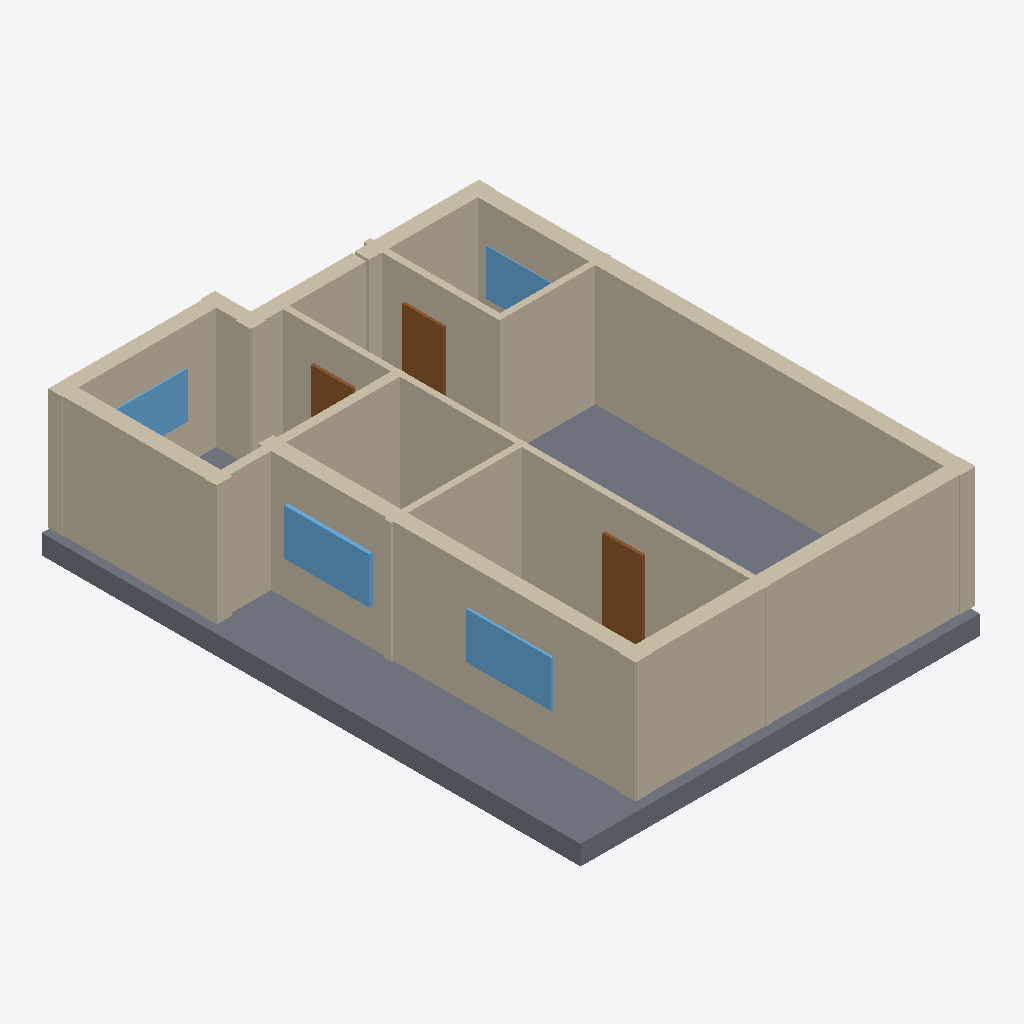
Isometric view of an IFC building model (IFC-SPF (STEP), schema IFC4, length unit millimetre), seen from the south-west, elements coloured by IFC class: 13 walls (beige), 4 windows (light blue), 3 doors (brown), 1 slab (grey).
Extent 9.8 m × 13.1 m × 3.4 m (x, y, z). Elements (23): 13 IfcWall, 5 IfcDoor, 4 IfcWindow, 1 IfcSlab.

HEADER;
FILE_DESCRIPTION(('ViewDefinition[DesignTransferView]'),'2;1');
FILE_NAME('/dev/null','2026-11-14T09:48:53+02:00',(''),(''),'IfcOpenShell 0.9.0.post1','IfcOpenShell 0.9.0.post1','Nobody');
FILE_SCHEMA(('IFC4'));
ENDSEC;
DATA;
#1=IFCPROJECT('087d110lDC3QkJmwhfsc06',$,'plan2ifc',$,$,$,$,(#10),#5);
#12=IFCSITE('0CubQ8XQH9Ng7tmpIkelqR',$,'Site',$,$,$,$,$,$,$,$,$,$,$);
#13=IFCBUILDING('2Fu_youObAHeCfCgfVAr_B',$,'Building',$,$,$,$,$,$,$,$,$);
#14=IFCBUILDINGSTOREY('36nWmPnF5EsxnqiOGBPA$N',$,'Level 0',$,$,$,$,$,$,$);
#503=IFCSLAB('0ybmIgAIHABe748mc6UV5j',$,'Slab',$,$,#520,#510,$,$);
#261=IFCWALL('3DcCcr6JX8uuvFfSUdjUvv',$,'Wall',$,$,#282,#272,$,$);
#151=IFCWALL('1JWrnUFwDABOFaBuSDQdlb',$,'Wall',$,$,#172,#162,$,$);
#283=IFCWALL('2T5Vdk59vAw8QzAFwriRTd',$,'Wall',$,$,#304,#294,$,$);
#239=IFCWALL('3bPsH_K8PBuwh5fndDgwyZ',$,'Wall',$,$,#260,#250,$,$);
#195=IFCWALL('1_TxGTYKT0jfIQLkfuxtPz',$,'Wall',$,$,#216,#206,$,$);
#85=IFCWALL('1Esi9aPWD7DwPy0ax6uEMS',$,'Wall',$,$,#106,#96,$,$);
#18=IFCWALL('3LbYrCvfnBfeerF66zKeFL',$,'Wall',$,$,#40,#29,$,$);
#107=IFCWALL('3vPzFRxh96Gv52Ct7HRaGZ',$,'Wall',$,$,#128,#118,$,$);
#217=IFCWALL('3AtBJ4xqr5a9YYXtyxPRZS',$,'Wall',$,$,#238,#228,$,$);
#129=IFCWALL('0TUj5_F3XFgB7hrUMdHCGd',$,'Wall',$,$,#150,#140,$,$);
#41=IFCWALL('18GvNB9fPDwh9WAyEtBiSd',$,'Wall',$,$,#62,#52,$,$);
#63=IFCWALL('0sEKmsY$n7Nh4YYkimJhyO',$,'Wall',$,$,#84,#74,$,$);
#173=IFCWALL('1U4buSbi16pfUrwk3H16ib',$,'Wall',$,$,#194,#184,$,$);
#459=IFCWINDOW('1oof0iivb8dB$FW8eE0Nop',$,'Window',$,$,#480,#470,$,$,$,$,$,$);
#481=IFCWINDOW('1f3UVVOarA9Pa76JJNe_8w',$,'Window',$,$,#502,#492,$,$,$,$,$,$);
#393=IFCDOOR('22bKZMbJj32uUUMQFgxHe_',$,'Door',$,$,#414,#404,$,$,$,$,$,$);
#327=IFCDOOR('1TtCxcgmHCeRzLNXZxOQ2P',$,'Door',$,$,#348,#338,$,$,$,$,$,$);
#415=IFCWINDOW('0SrtstSmzCMvlCuS00kLCF',$,'Window',$,$,#436,#426,$,$,$,$,$,$);
#437=IFCWINDOW('2WLKiVE2b5ZOG09jqfsZV$',$,'Window',$,$,#458,#448,$,$,$,$,$,$);
#349=IFCDOOR('3nlZ7dQZ94jOQR7WMCJtM_',$,'Door',$,$,#370,#360,$,$,$,$,$,$);
ENDSEC;
